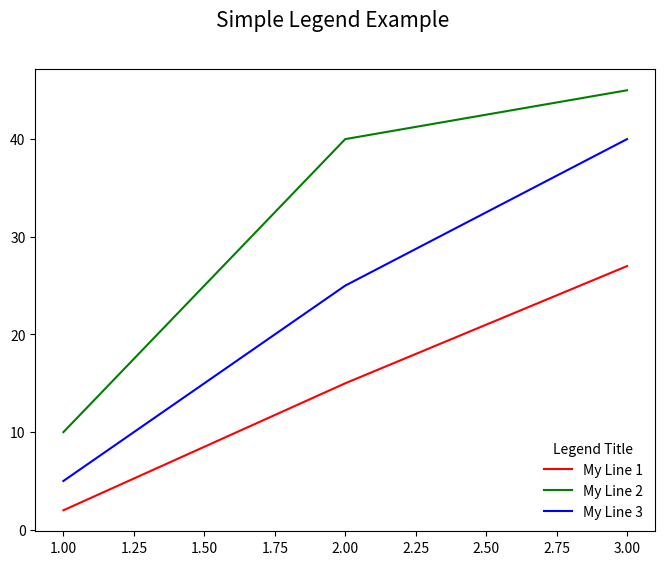

Write Python code to recreate this figure.
import matplotlib.pyplot as plt

# The data
x =  [1, 2, 3]
y1 = [2,  15, 27]
y2 = [10, 40, 45]
y3 = [5,  25, 40]

# Initialize the figure and axes
fig, ax = plt.subplots(1, figsize=(8, 6))

# Set the title for the figure
fig.suptitle('Simple Legend Example ', fontsize=15)

# Draw all the lines in the same plot, assigning a label for each one to be
# shown in the legend
ax.plot(x, y1, color="red", label="My Line 1")
ax.plot(x, y2, color="green", label="My Line 2")
ax.plot(x, y3, color="blue", label="My Line 3")

# Add a legend with title, position it on the lower right (loc) with no box framing (frameon)
ax.legend(loc="lower right", title="Legend Title", frameon=False)

# Show the plot
plt.show()